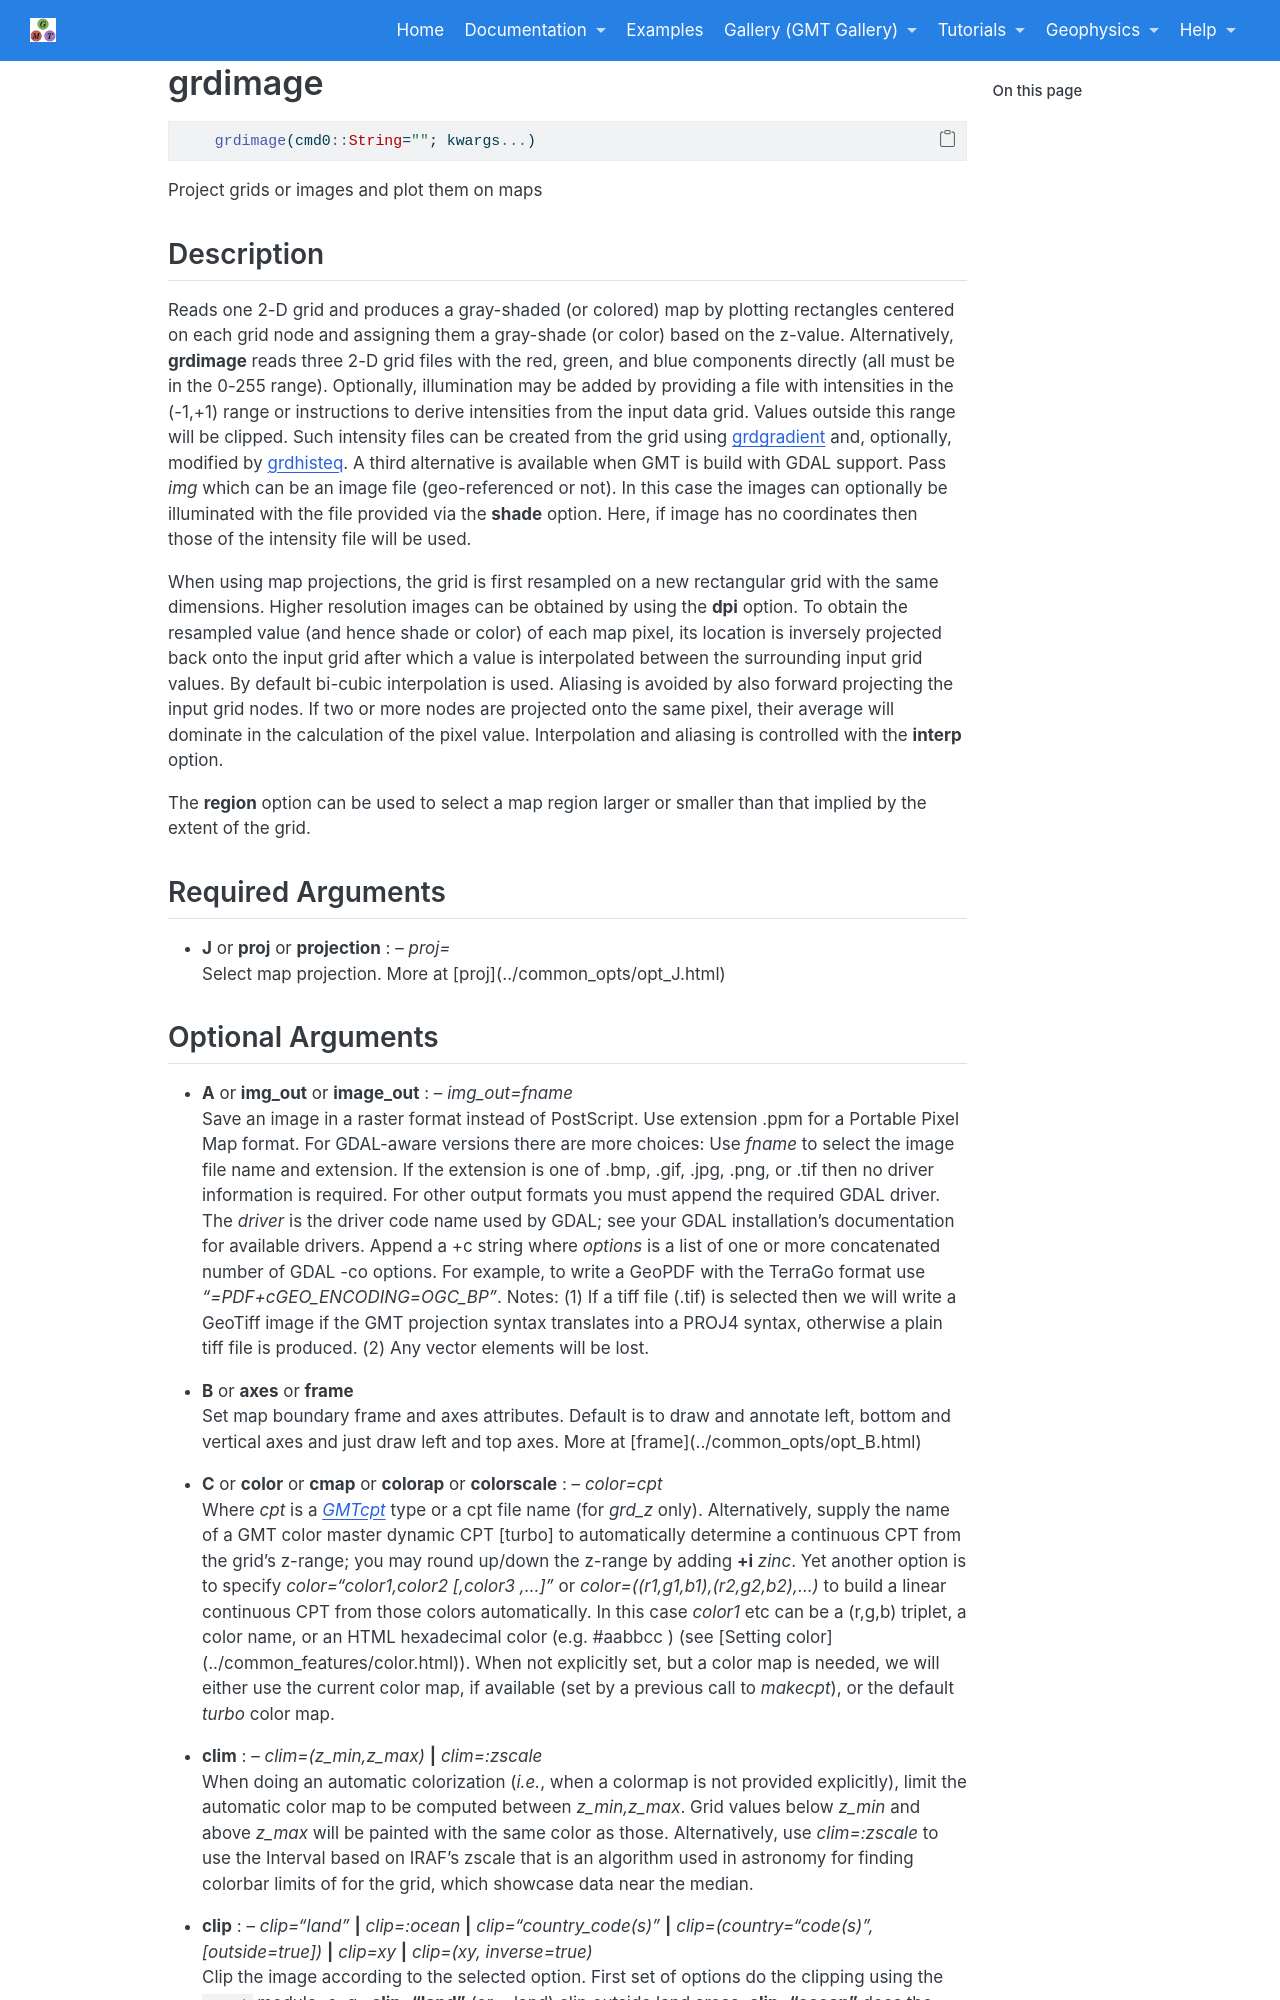

repository: joa-quim/GMTjl_doc · page: documentation/modules/grdimage.html · generator: jekyll

# grdimage

```julia
    grdimage(cmd0::String=""; kwargs...)
```

Project grids or images and plot them on maps

Description
-----------

Reads one 2-D grid and produces a gray-shaded (or colored) map by plotting rectangles centered on each grid
node and assigning them a gray-shade (or color) based on the z-value. Alternatively, **grdimage** reads three
2-D grid files with the red, green, and blue components directly (all must be in the 0-255 range). Optionally,
illumination may be added by providing a file with intensities in the (-1,+1) range or instructions to derive
intensities from the input data grid. Values outside this range will be clipped. Such intensity files can be
created from the grid using \myreflink{grdgradient} and, optionally, modified by \myreflink{grdhisteq}. A third
alternative is available when GMT is build with GDAL support. Pass *img* which can be an image file
(geo-referenced or not). In this case the images can optionally be illuminated with the file provided via the
**shade** option. Here, if image has no coordinates then those of the intensity file will be used.

When using map projections, the grid is first resampled on a new rectangular grid with the same dimensions.
Higher resolution images can be obtained by using the **-E** option. To obtain the resampled value (and hence
shade or color) of each map pixel, its location is inversely projected back onto the input grid after which a
value is interpolated between the surrounding input grid values. By default bi-cubic interpolation is used.
Aliasing is avoided by also forward projecting the input grid nodes. If two or more nodes are projected onto
the same pixel, their average will dominate in the calculation of the pixel value. Interpolation and aliasing
is controlled with the **-n** option.

The **region** option can be used to select a map region larger or smaller than that implied by the extent of the grid. 

Required Arguments
------------------

\textinput{common_opts/opt_J}
